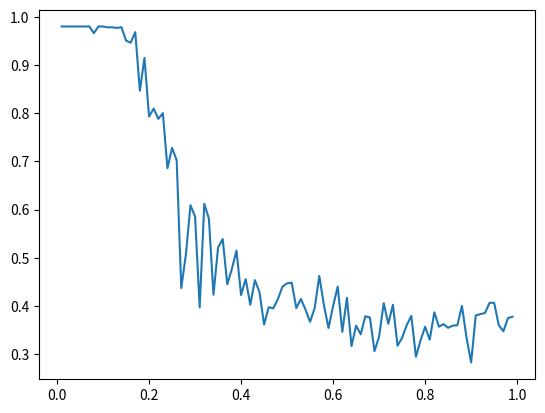

Write the Python code that produced this figure.
"neural network"
# %%
import numpy as np
import matplotlib.pyplot as plt
import random

# %%
def single_bit_flip(x):
    idx = np.random.randint(len(x))
    x[idx] *=-1
    return x
def check_pattern(W, x, steps):
    x_0 = x.copy()
    for i in range(steps):
        Wx = W @ x
        x = np.sign(Wx)
    return "Patern the same " + f"{np.allclose(x, x_0)}"

def ploter(x):
    for x in x:
        plt.imshow(x.reshape(nx, ny))
        plt.show()
        plt.clf()


def recognition(W, x, steps):
    x_0 = x.copy()
    for i in range(steps):
        Wx = W @ x
        x = np.sign(Wx)
    return x

def plot_together(bottom_data, top_data):
    fig, axs = plt.subplots(2, 4, figsize=(20, 10))
    axs = axs.flatten()
    for i in range(8):
        if i < 4:
            data = bottom_data[i%4].reshape(7,5)
            axs[i].imshow(data)
            axs[i].set_title(f'messed {i%4}')
        else:
            data = top_data[i%4].reshape(7,5)
            axs[i].imshow(data)
            axs[i].set_title(f'fixed {i%4}')
    plt.tight_layout()
    plt.show()

# %%
J = 100
def extra(N):
    x = np.random.randint(2, size = (N, J))*2-1
    out = np.array([np.outer(x, x) for x in x])
    W = np.average(out, axis=0) - np.eye(J,J)
    'do one bit flip for x'
    x_per = np.array([single_bit_flip(x_i) for x_i in x])
    x_stable = np.array([recognition(W, m, 1000) for m in x_per]) 
    avg = np.average(np.einsum('ai, ai -> a',x_per, x_stable)/J, axis = 0)
    return avg
N_seq = np.array(range(1, 100))
x = N_seq/J
y = [extra(n) for n in N_seq]
plt.plot(x, y)
# %%
